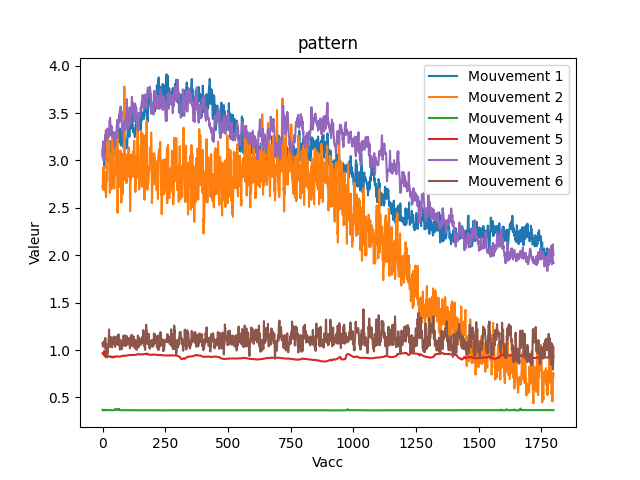

Values plotted in this chart, from the file beside it:
Mouvement, Vacc, Vacc, Vacc, Vacc, Vacc, Vacc, Vacc, Vacc, Vacc, Vacc, Vacc, Vacc, Vacc, Vacc, Vacc, Vacc, Vacc, Vacc, Vacc, Vacc, Vacc, Vacc, Vacc
1, 3.06, 3.121, 3.058, 3.05, 3.079, 3.058, 3.054, 2.911, 3.061, 3.09, 3.09, 3.264, 3.144, 3.135, 3.18, 3.143, 3.167, 3.129, 3.044, 3.111, 2.99, 3.037, 3.053
2, 2.726, 2.701, 2.917, 2.69, 2.803, 2.939, 2.834, 2.89, 2.762, 2.742, 2.683, 2.688, 2.742, 2.64, 2.612, 2.699, 2.825, 2.872, 2.793, 3.303, 3.043, 3.079, 3.251
4, 0.3704, 0.3654, 0.3649, 0.365, 0.3657, 0.3648, 0.3643, 0.3643, 0.3655, 0.3695, 0.3678, 0.3673, 0.3671, 0.3663, 0.3656, 0.366, 0.3677, 0.3676, 0.3669, 0.3667, 0.3665, 0.3663, 0.3661
5, 0.9671, 0.9657, 0.9609, 0.958, 0.9561, 0.9503, 0.9448, 0.9412, 0.9931, 0.9473, 0.9373, 0.9445, 0.9308, 0.9249, 0.9278, 0.9316, 0.9352, 0.9388, 0.9451, 0.9459, 0.9416, 0.9392, 0.9376
3, 3.037, 3.111, 3.201, 3.09, 3.001, 3.009, 3, 3.034, 3.126, 3.164, 3.182, 3.268, 3.279, 3.316, 3.322, 3.24, 3.283, 3.215, 3.281, 3.337, 3.335, 3.328, 3.277
6, 1.075, 1.039, 1.042, 1.07, 1.041, 1.078, 1.095, 1.071, 1.07, 1.024, 1.101, 1.128, 1.097, 1.052, 1.004, 1.056, 1.026, 1.059, 0.922, 1.006, 0.9671, 0.9866, 1.003
